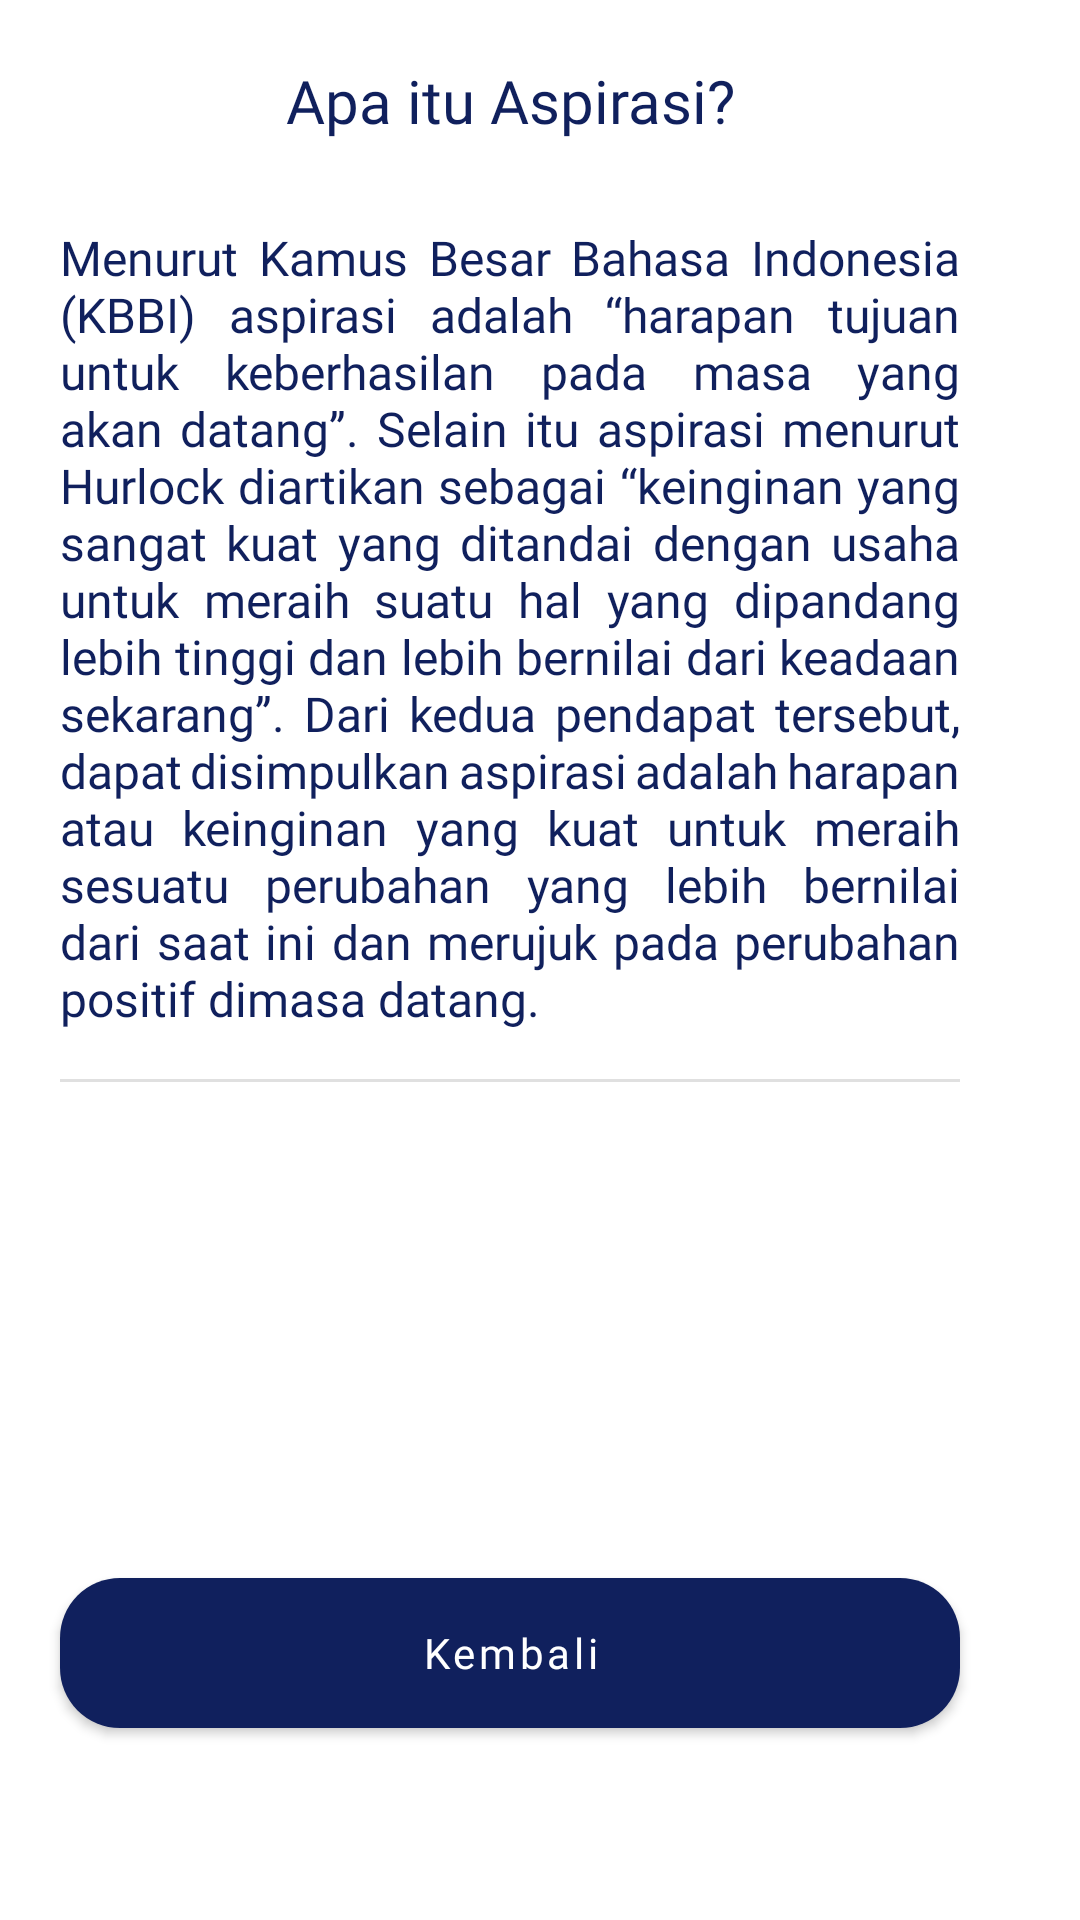

Here is an Android app screen rendered from its layout file. Give the layout XML and the strings, colors and styles it references.
<!-- AndroidManifest.xml: application theme Theme.SmartAspirations -->
<!-- res/layout/activity_deskripsi_aspirasi_alert.xml -->
<?xml version="1.0" encoding="utf-8"?>
<LinearLayout
    xmlns:android="http://schemas.android.com/apk/res/android"
    xmlns:app="http://schemas.android.com/apk/res-auto"
    xmlns:tools="http://schemas.android.com/tools"
    android:layout_width="match_parent"
    android:layout_height="match_parent"
    android:background="@drawable/roundstroke"
    android:layout_margin="20dp"
    android:orientation="vertical"
    tools:context=".DeskripsiAspirasiAlert">

    <LinearLayout
        android:layout_width="wrap_content"
        android:layout_height="match_parent"
        android:orientation="vertical">

        <LinearLayout
            android:layout_width="match_parent"
            android:layout_height="500dp"
            android:orientation="vertical"
            >

            <TextView
                android:id="@+id/title"
                android:layout_width="match_parent"
                android:layout_height="wrap_content"
                android:layout_marginHorizontal="20dp"
                android:layout_marginVertical="20dp"
                android:background="@color/white"
                android:textAlignment="center"
                android:textSize="20dp"
                android:textColor="@color/dark"
                android:fontFamily="@font/poppins_bold"
                android:text="Apa itu Aspirasi?"
                />

            <ScrollView
                android:layout_width="match_parent"
                android:layout_height="match_parent"
                android:scrollbars="none">

                <LinearLayout
                    android:layout_width="match_parent"
                    android:layout_height="match_parent"
                    android:orientation="vertical"
                    android:gravity="center_vertical">

                    <TextView
                        android:layout_marginTop="8dp"
                        android:id="@+id/content"
                        android:layout_width="match_parent"
                        android:layout_height="wrap_content"
                        android:layout_marginHorizontal="20dp"
                        android:fontFamily="@font/open_sans_semibold"
                        android:textColor="@color/dark"
                        android:text="Menurut Kamus Besar Bahasa Indonesia (KBBI) aspirasi adalah “harapan tujuan untuk keberhasilan pada masa yang akan datang”. Selain itu aspirasi menurut Hurlock diartikan sebagai “keinginan yang sangat kuat yang ditandai dengan usaha untuk meraih suatu hal yang dipandang lebih tinggi dan lebih bernilai dari keadaan sekarang”. Dari kedua pendapat tersebut, dapat disimpulkan aspirasi adalah harapan atau keinginan yang kuat untuk meraih sesuatu perubahan yang lebih bernilai dari saat ini dan merujuk pada perubahan positif dimasa datang."
                        android:justificationMode="inter_word"
                        android:textSize="16dp"
                        />

                    <com.google.android.material.divider.MaterialDivider
                        android:layout_marginHorizontal="20dp"
                        android:layout_marginTop="16dp"
                        android:layout_width="match_parent"
                        android:layout_height="wrap_content"/>

                </LinearLayout>

            </ScrollView>

        </LinearLayout>

        <com.google.android.material.button.MaterialButton
            android:layout_margin="20dp"
            android:id="@+id/btnKembali"
            android:layout_width="300dp"
            android:layout_height="62dp"
            android:text="Kembali"
            android:fontFamily="@font/poppins_bold"
            android:textAllCaps="false"
            app:cornerRadius="20dp"
            android:textColor="@color/white"/>

    </LinearLayout>
</LinearLayout>
<!-- resources referenced by this layout -->
<resources>
  <color name="dark">#10205D</color>
  <color name="white">#FFFFFFFF</color>
  <style name="Theme.SmartAspirations" parent="Theme.MaterialComponents.DayNight.NoActionBar">
          
          <item name="colorPrimary">@color/dark</item>
          <item name="colorPrimaryVariant">@color/dark</item>
          <item name="colorOnPrimary">@color/white</item>
          
          <item name="colorSecondary">@color/teal_200</item>
          <item name="colorSecondaryVariant">@color/teal_700</item>
          <item name="colorOnSecondary">@color/black</item>
          
          <item name="android:statusBarColor">@color/dark</item>
          
      </style>
  <color name="teal_200">#FF03DAC5</color>
  <color name="teal_700">#FF018786</color>
  <color name="black">#FF000000</color>
</resources>
